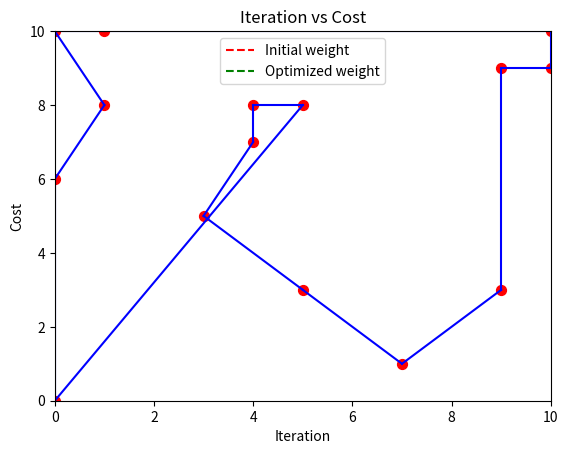

Reproduce this figure in Python.
# [redacted]

import math
import random
import matplotlib.pyplot as plt
import numpy as np
from matplotlib.animation import FuncAnimation


# class to generate random nodes from 0 to max height and width
class RandomNodes:
    def __init__(self, height, width, n):
        self.height = height
        self.width = width
        self.n = n
        self.nodes = []

    def generate(self):
        while len(self.nodes) < self.n:
            point = (random.randint(0, self.width), random.randint(0, self.height))
            if point not in self.nodes:
                self.nodes.append(point)
        return self.nodes


# function to calculate the distance matrix for all the nodes
def get_distance_matrix(nodes):
    distance_matrix = []
    for i in range(len(nodes)):
        distance_matrix.append([])
        for j in range(len(nodes)):
            distance_matrix[i].append(math.sqrt((nodes[i][0] - nodes[j][0]) ** 2 + (nodes[i][1] - nodes[j][1]) ** 2))
    return distance_matrix


# function to calculate path(initial solution) using nearest neighbour algorithm
def nearest_neighbour_path(distance_matrix):
    # start from a random node
    node = random.randrange(len(distance_matrix))
    result = [node]

    # nodes to visit
    nodes_to_visit = list(range(len(distance_matrix)))
    nodes_to_visit.remove(node)

    while nodes_to_visit:
        # find the nearest node
        nearest_node = min([(distance_matrix[node][j], j) for j in nodes_to_visit], key=lambda x: x[0])
        node = nearest_node[1]
        nodes_to_visit.remove(node)
        result.append(node)

    return result


# function to animate the TSP solution over time using matplotlib
def animate_tsp(history, points):
    fig, ax = plt.subplots()
    ax.set_xlim(0, 10)
    ax.set_ylim(0, 10)
    ax.set_title('TSP Solution')

    # plot the points
    x = [i[0] for i in points]
    y = [i[1] for i in points]
    ax.scatter(x, y, c='r', s=50)

    # plot the lines
    lines = []
    for i in range(len(history[0])):
        line, = ax.plot([], [], 'b')
        lines.append(line)

    def animate(i):
        for j in range(len(history[0])):
            lines[j].set_data([points[history[i][j]][0], points[history[i][(j + 1) % len(history[0])]][0]],
                              [points[history[i][j]][1], points[history[i][(j + 1) % len(history[0])]][1]])
        return lines

    anim = FuncAnimation(fig, animate, frames=len(history), interval=100, blit=True)
    plt.show()


# SA algorithm to find the optimal solution
class simulatedAnnealing:
    def __init__(self, nodes, initial_temperature, cooling_factor, stopping_temperature, stopping_iter):
        self.nodes = nodes
        self.initial_temperature = initial_temperature
        self.cooling_factor = cooling_factor
        self.stopping_temperature = stopping_temperature
        self.stopping_iter = stopping_iter
        self.distance_matrix = get_distance_matrix(nodes)
        self.iteration = 1
        self.curr_solution = nearest_neighbour_path(self.distance_matrix)
        self.best_solution = self.curr_solution
        self.solution_history = [self.curr_solution]

        self.curr_weight = self.weight(self.curr_solution)
        self.initial_weight = self.curr_weight
        self.min_weight = self.curr_weight
        self.weight_list = [self.curr_weight]
        print('Intial weight: ', self.curr_weight)

    # function to calculate the weight of the path
    def weight(self, path):
        return sum([self.distance_matrix[path[i]][path[i - 1]] for i in range(len(path))])

    # function to calculate the acceptance probability (e^(-delta E)/ T)
    def acceptance_probability(self, candidate_weight):
        return math.exp(-abs(candidate_weight - self.curr_weight) / self.initial_temperature)

    # function to accept the candidate solution
    def accept(self, candidate):
        candidate_weight = self.weight(candidate)
        if candidate_weight < self.curr_weight:
            self.curr_weight = candidate_weight
            self.curr_solution = candidate
            if candidate_weight < self.min_weight:
                self.min_weight = candidate_weight
                self.best_solution = candidate
        else:
            if random.random() < self.acceptance_probability(candidate_weight):
                self.curr_weight = candidate_weight
                self.curr_solution = candidate

    # function for annealing
    def anneal(self):
        while self.initial_temperature >= self.stopping_temperature and self.iteration < self.stopping_iter:
            candidate = list(self.curr_solution)
            l = random.randint(2, len(self.nodes) - 1)
            i = random.randint(0, len(self.nodes) - l)
            candidate[i: (i + l)] = reversed(candidate[i: (i + l)])
            self.accept(candidate)
            self.initial_temperature *= self.cooling_factor
            self.iteration += 1
            self.solution_history.append(self.curr_solution)
            self.weight_list.append(self.curr_weight)
        print('Final weight: ', self.curr_weight)
        print('Minimum weight: ', self.min_weight)
        print('Improvement: ', (self.initial_weight - self.min_weight) / self.initial_weight * 100, '%')

    # function to animate the TSP solution over time using matplotlib
    def animate_tsp_solution(self, history, points):
        animate_tsp(history, points)

    # function to plot the graph of iteration vs cost to show the Learning curve
    def plot_iteration_vs_cost(self):
        plt.plot([i for i in range(len(self.weight_list))], self.weight_list)
        line_init = plt.axhline(y=self.initial_weight, color='r', linestyle='--')
        line_min = plt.axhline(y=self.min_weight, color='g', linestyle='--')
        plt.legend([line_init, line_min], ['Initial weight', 'Optimized weight'])
        plt.xlabel('Iteration')
        plt.ylabel('Cost')
        plt.title('Iteration vs Cost')
        plt.show()


# main function
def main():
    # parameters for the TSP problem using Simulated Annealing
    temp = 10 ** 10
    stopping_temp = 0.000000000001
    alpha = 0.97
    stopping_iter = 100000
    size_width = 10
    size_height = 10
    n = 15

    nodes = RandomNodes(size_height, size_width, n).generate()
    sa = simulatedAnnealing(nodes, temp, alpha, stopping_temp, stopping_iter)
    sa.anneal()
    sa.animate_tsp_solution(sa.solution_history, sa.nodes)
    sa.plot_iteration_vs_cost()


if __name__ == '__main__':
    main()